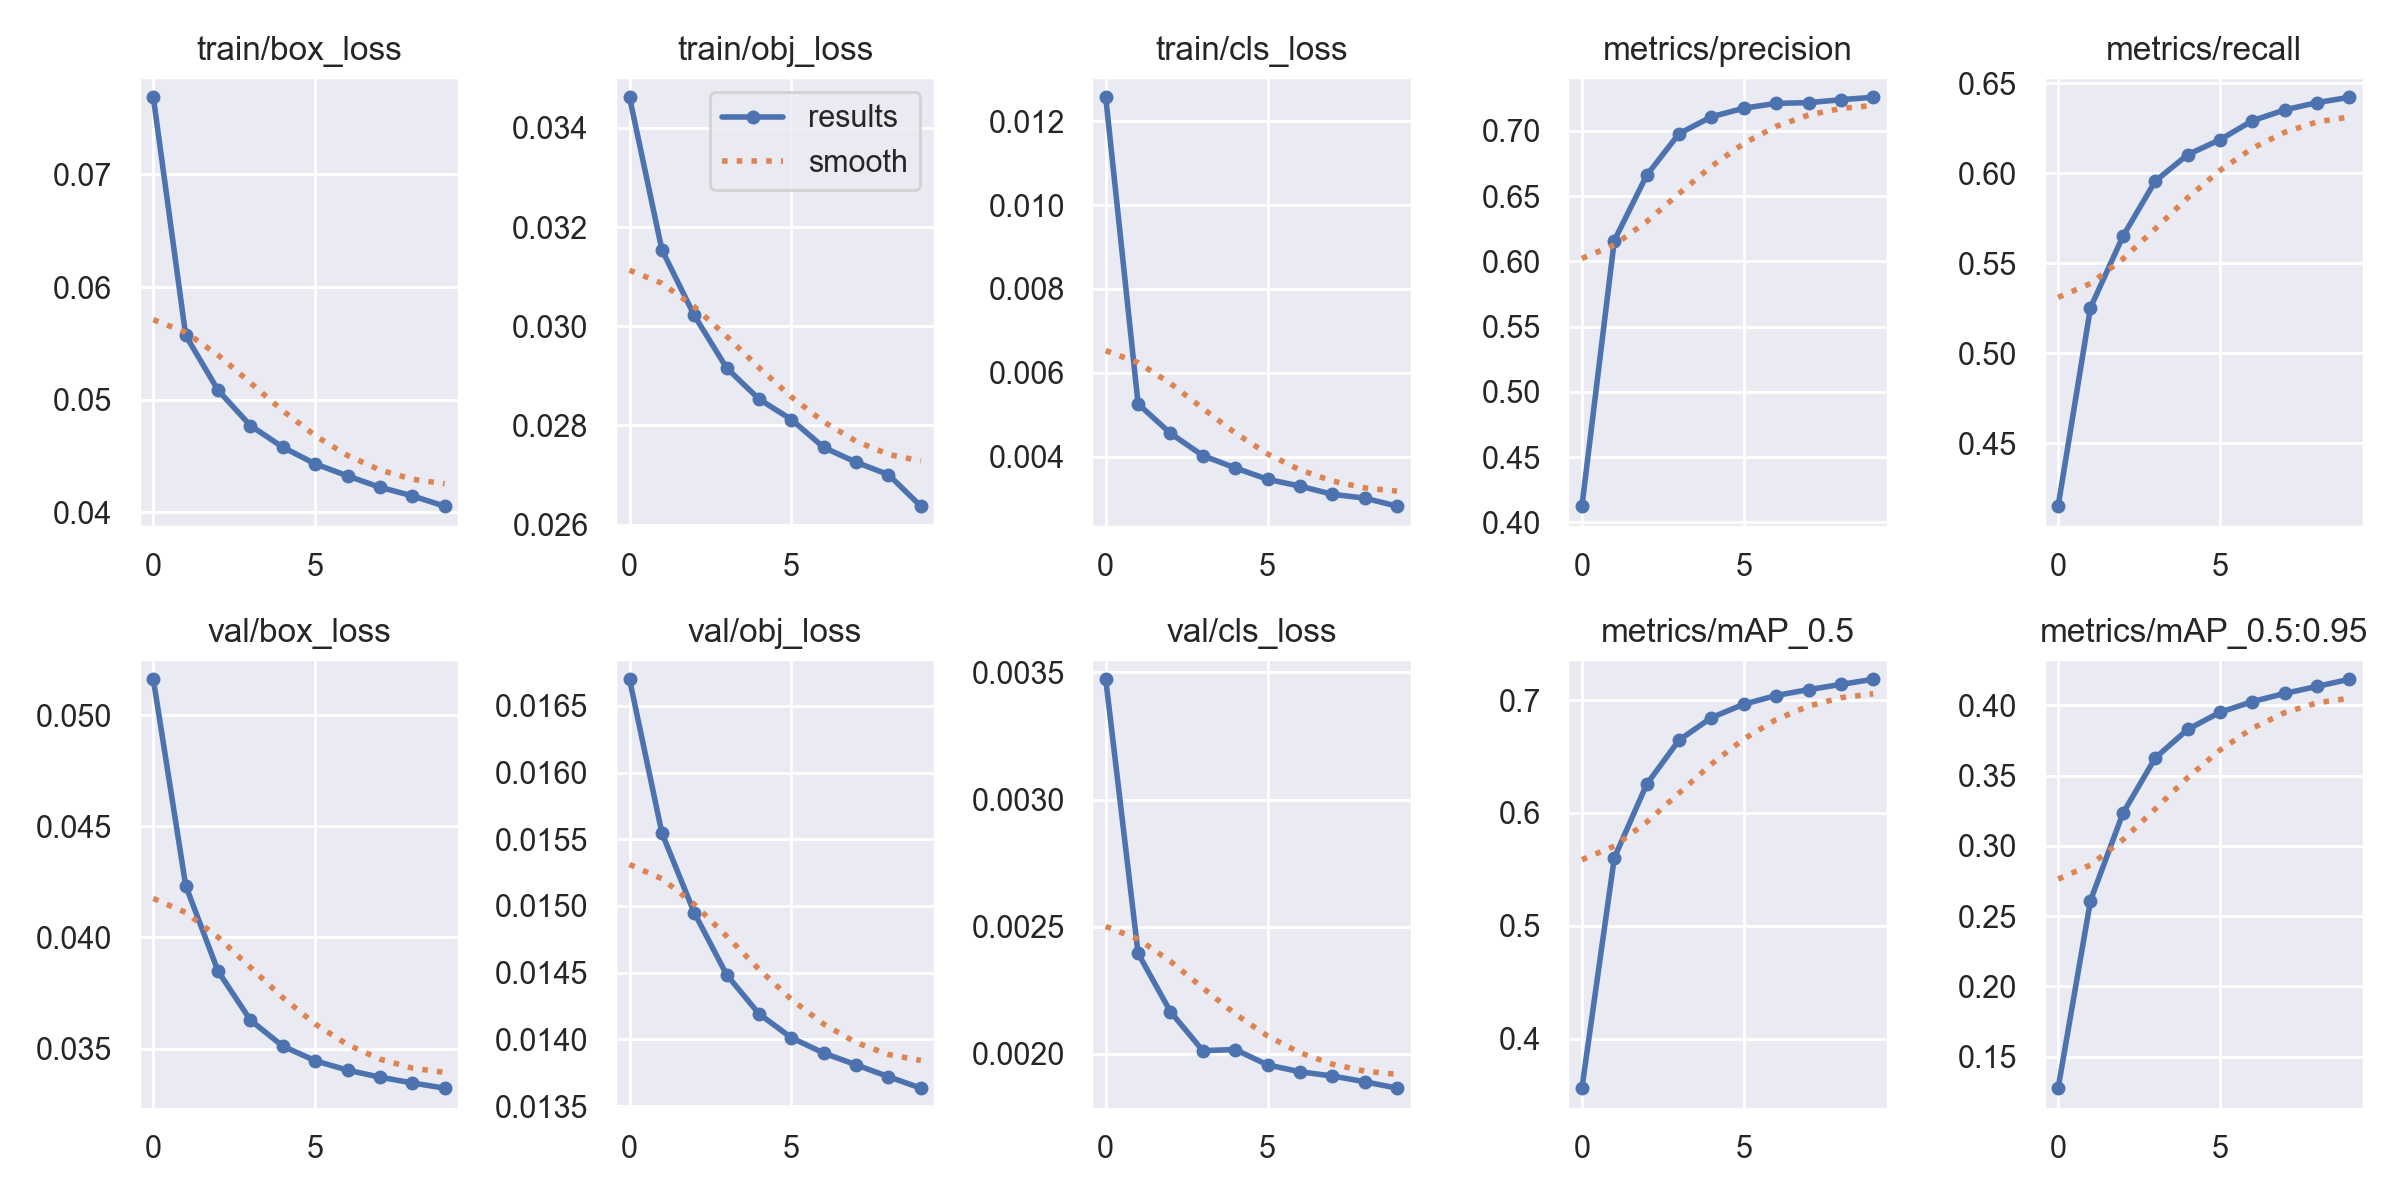

The file beside this chart, header and first rows:
epoch, train/box_loss, train/obj_loss, train/cls_loss, metrics/precision, metrics/recall, metrics/mAP_0.5, metrics/mAP_0.5:0.95, val/box_loss, val/obj_loss, val/cls_loss, x/lr0, x/lr1, x/lr2
0, 0.07684, 0.03462, 0.01257, 0.4124, 0.415, 0.3561, 0.1276, 0.05161, 0.0167, 0.003473, 0.07, 0.003333, 0.003333
1, 0.0557, 0.03154, 0.00526, 0.6159, 0.5253, 0.5601, 0.2611, 0.04233, 0.01555, 0.002395, 0.03934, 0.006006, 0.006006
2, 0.05084, 0.03022, 0.004557, 0.666, 0.5649, 0.6254, 0.3231, 0.03848, 0.01495, 0.002165, 0.008024, 0.00802, 0.00802
3, 0.0477, 0.02916, 0.004026, 0.6979, 0.5956, 0.6645, 0.3625, 0.03628, 0.01448, 0.002012, 0.00703, 0.00703, 0.00703
4, 0.04578, 0.02853, 0.003733, 0.7108, 0.6103, 0.6845, 0.3828, 0.03511, 0.01419, 0.002017, 0.00703, 0.00703, 0.00703
5, 0.04431, 0.02812, 0.003461, 0.7174, 0.6186, 0.6963, 0.395, 0.03445, 0.01401, 0.001956, 0.00604, 0.00604, 0.00604
6, 0.04324, 0.02755, 0.003299, 0.7211, 0.6291, 0.7041, 0.4026, 0.03403, 0.0139, 0.001929, 0.00505, 0.00505, 0.00505
7, 0.04223, 0.02726, 0.003104, 0.7216, 0.6352, 0.7093, 0.4084, 0.03372, 0.01381, 0.001912, 0.00406, 0.00406, 0.00406
8, 0.04147, 0.02701, 0.003013, 0.7239, 0.6392, 0.7139, 0.4134, 0.03346, 0.01372, 0.00189, 0.00307, 0.00307, 0.00307
9, 0.04055, 0.02637, 0.00282, 0.7258, 0.6422, 0.7185, 0.4185, 0.03322, 0.01363, 0.001865, 0.00208, 0.00208, 0.00208
